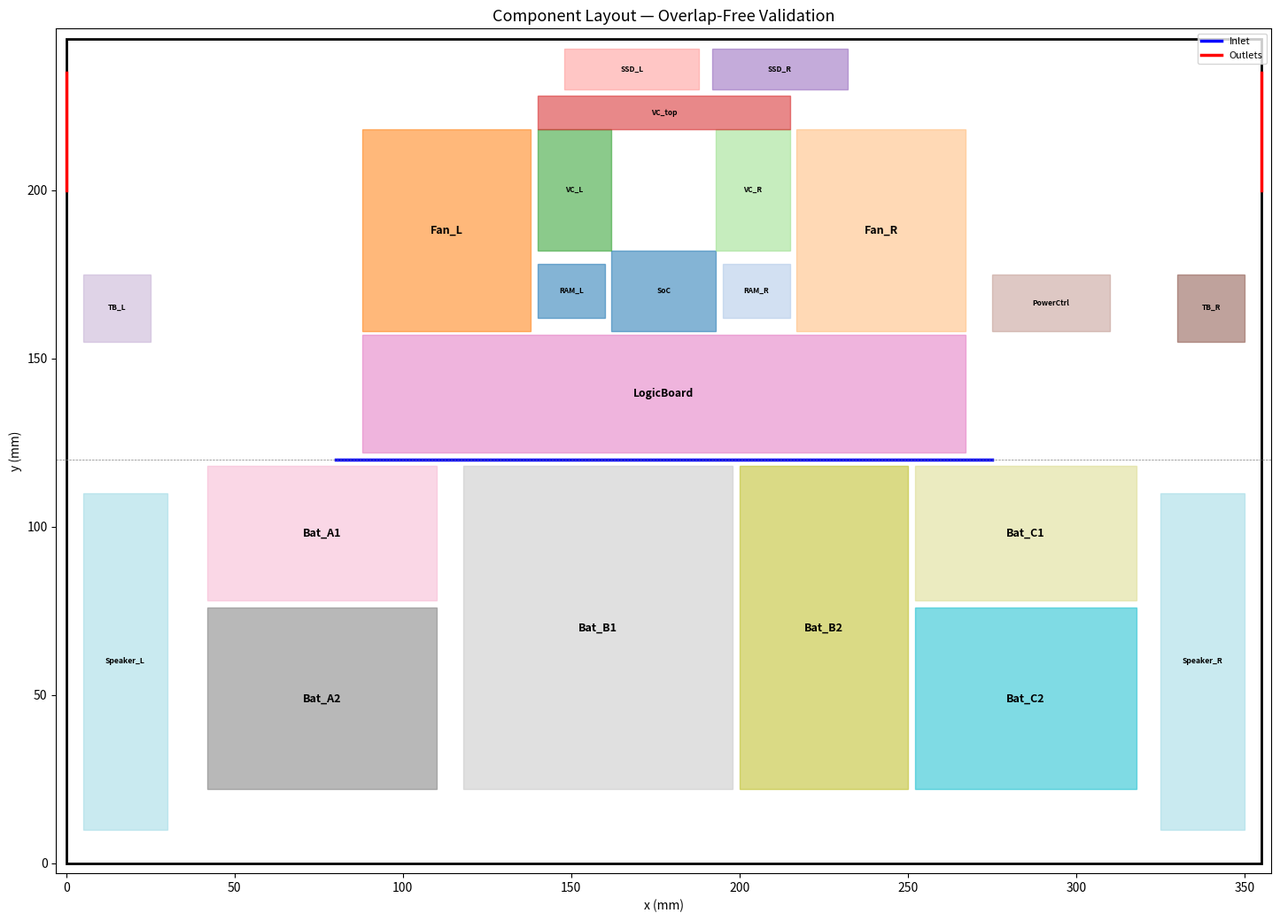
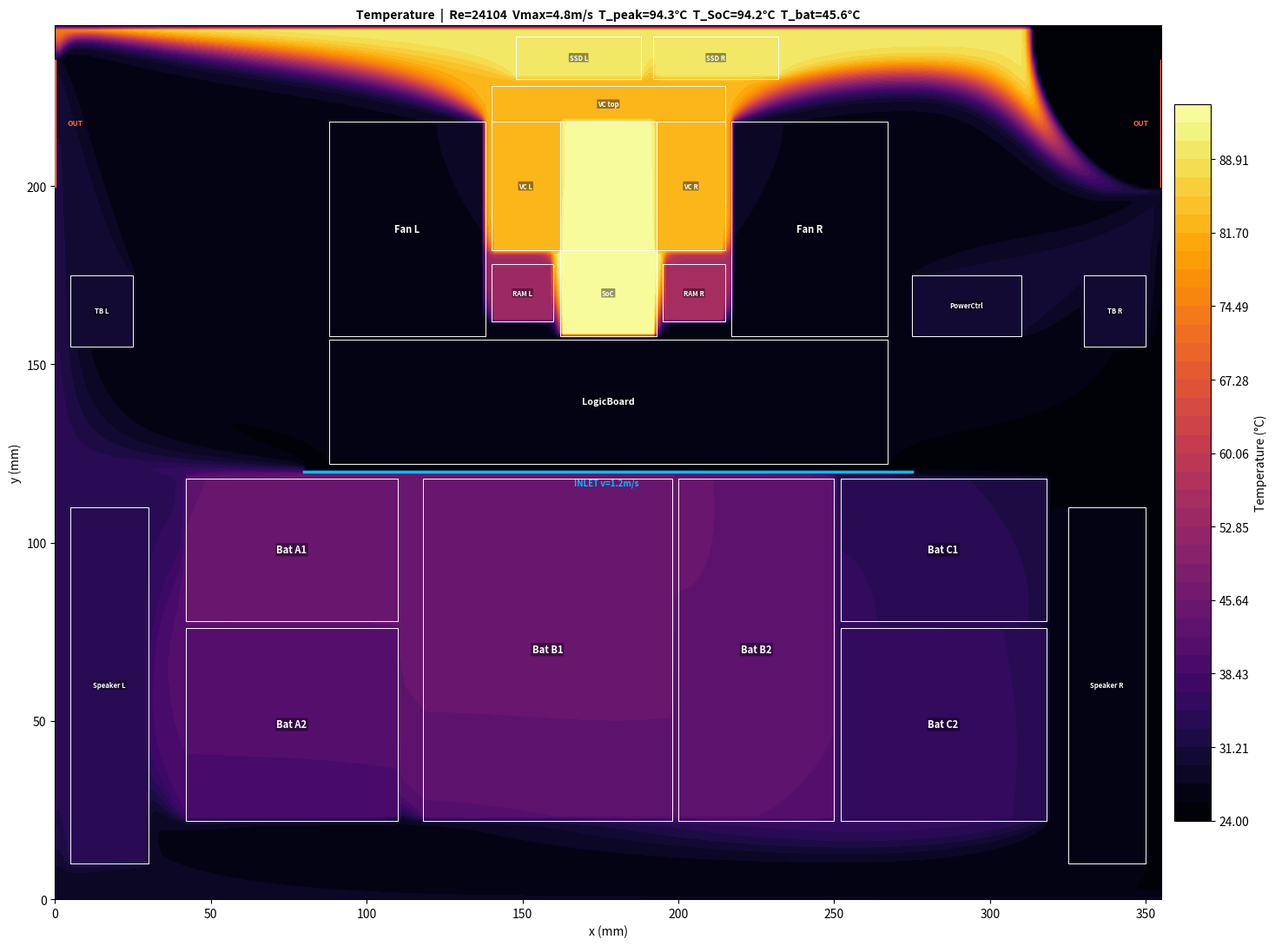
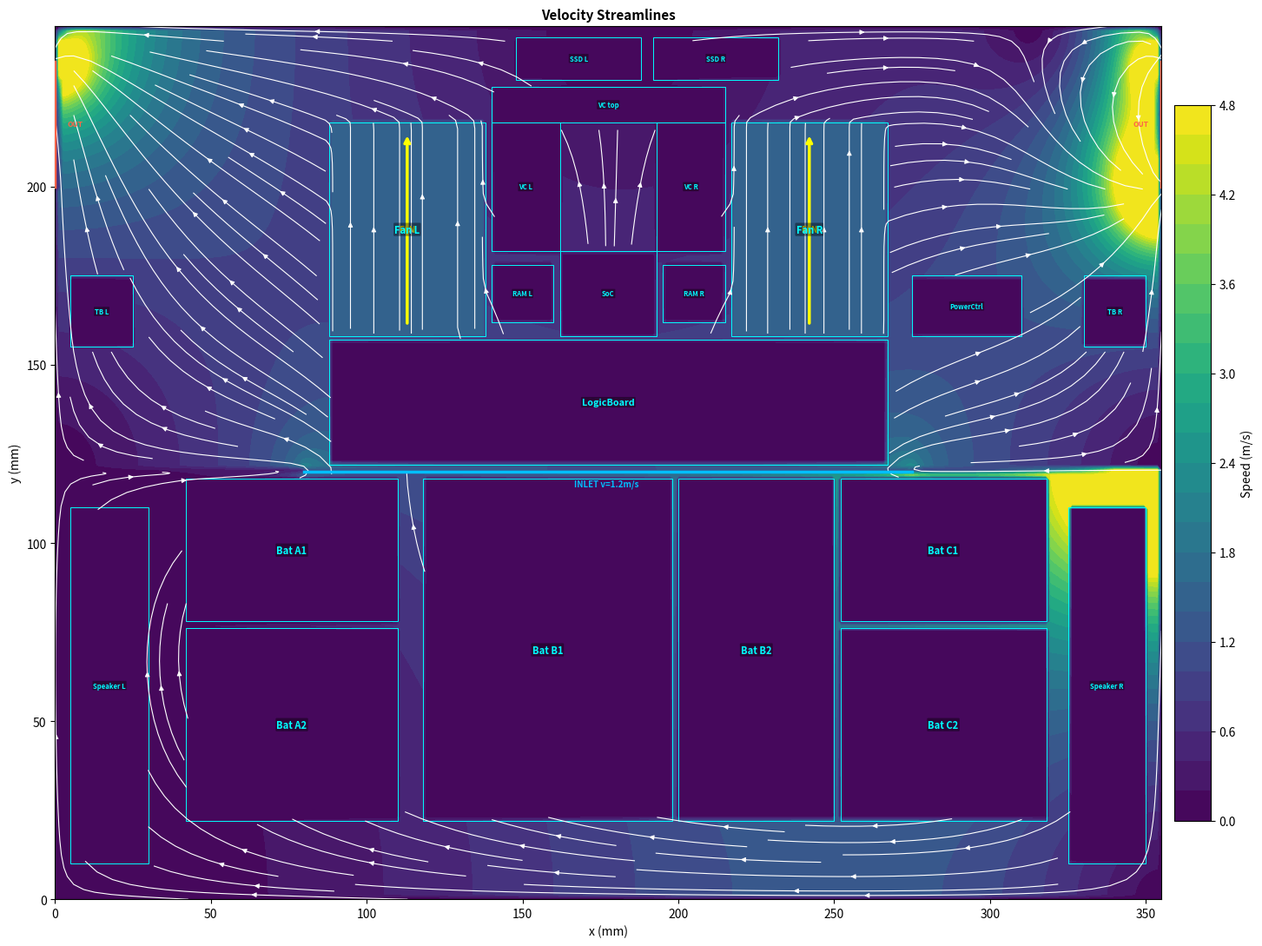
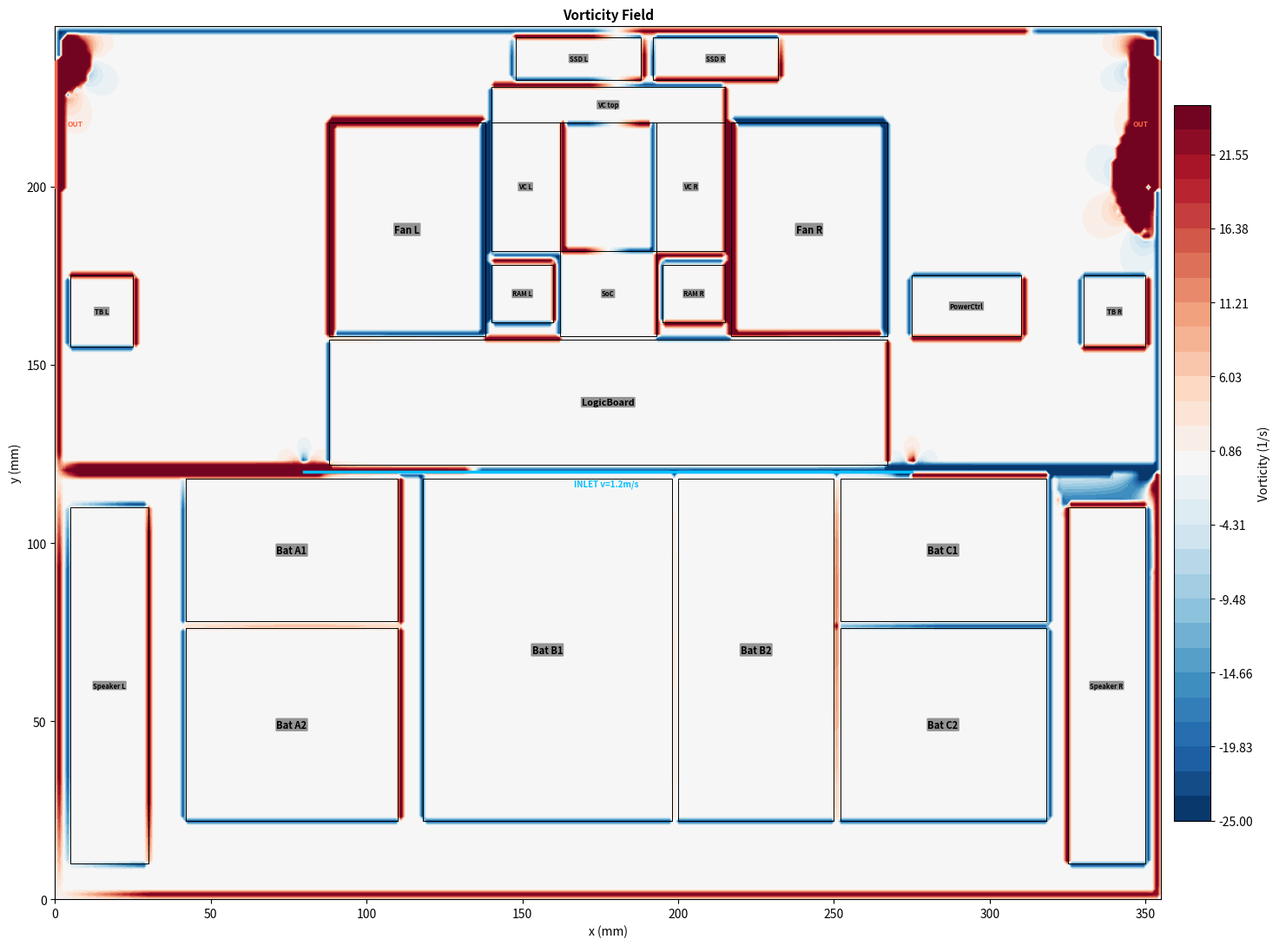

The script that saved these images, in order:
"""
MacBook Pro 16" — 2D Top-Down Forced Convection CFD (v3)
=========================================================
Corrected geometry: fans LEFT/RIGHT of SoC at same y-level,
vapor chamber arcs over SoC connecting both fans.
Non-overlapping components, fan forcing, k_field conduction.
"""

import numpy as np
from scipy.sparse import coo_matrix, lil_matrix
from scipy.sparse.linalg import splu, spsolve
import matplotlib.pyplot as plt
import matplotlib.patches as patches

# === 1. DOMAIN & GRID ===================================================

L, H = 0.355, 0.245
NX, NY = 260, 180
dx, dy = L / (NX - 1), H / (NY - 1)
dx2, dy2 = dx**2, dy**2
x = np.linspace(0, L, NX)
y = np.linspace(0, H, NY)
X, Y = np.meshgrid(x, y)

V_IN    = 1.2
T_IN    = 25.0
T_WALL  = 28.0
DEPTH_ACTIVE  = 0.130   # active zone: effective depth (3D z-spreading in SoC)
DEPTH_BATTERY = 0.055   # battery zone: accounts for chassis conduction in z
V_FAN   = 1.5

X_IN_L, X_IN_R = 0.080, 0.275
Y_OUT_B, Y_OUT_T = 0.200, 0.235

RHO, MU    = 1.109, 1.96e-5
K_AIR, CP  = 0.02756, 1007.0
NU = MU / RHO

j_inlet = int(round(0.120 / dy))
j_ob    = int(round(Y_OUT_B / dy))
j_ot    = int(round(Y_OUT_T / dy))

# === 2. COMPONENT DEFINITIONS ==========================================
# (name, x0mm, x1mm, y0mm, y1mm, Q_W, k)

COMPONENTS = [
    ("SoC",            162, 193, 158, 182, 15.0,  150),
    ("RAM_L",          140, 160, 162, 178,  2.0,  150),
    ("RAM_R",          195, 215, 162, 178,  2.0,  150),
    ("Fan_L",           88, 138, 158, 218,  0.5,   50),
    ("Fan_R",          217, 267, 158, 218,  0.5,   50),
    ("VC_L",           140, 162, 182, 218,  0.0, 2000),
    ("VC_R",           193, 215, 182, 218,  0.0, 2000),
    ("VC_top",         140, 215, 218, 228,  0.0, 2000),
    ("SSD_L",          148, 188, 230, 242,  1.5,  150),
    ("SSD_R",          192, 232, 230, 242,  1.5,  150),
    ("TB_L",             5,  25, 155, 175,  0.8,  150),
    ("TB_R",           330, 350, 155, 175,  0.8,  150),
    ("PowerCtrl",      275, 310, 158, 175,  1.0,  150),
    ("LogicBoard",      88, 267, 122, 157,  0.8,   80),
    ("Bat_A1",          42, 110,  78, 118,  1.2,    5),
    ("Bat_A2",          42, 110,  22,  76,  1.2,    5),
    ("Bat_B1",         118, 198,  22, 118,  2.0,    5),
    ("Bat_B2",         200, 250,  22, 118,  2.0,    5),
    ("Bat_C1",         252, 318,  78, 118,  1.2,    5),
    ("Bat_C2",         252, 318,  22,  76,  1.2,    5),
    ("Speaker_L",        5,  30,  10, 110,  0.2,   10),
    ("Speaker_R",      325, 350,  10, 110,  0.2,   10),
]

# === 3. OVERLAP CHECK ===================================================

print("=== Overlap Check ===")
overlaps = []
for i in range(len(COMPONENTS)):
    n1, ax0, ax1, ay0, ay1, *_ = COMPONENTS[i]
    for j in range(i + 1, len(COMPONENTS)):
        n2, bx0, bx1, by0, by1, *_ = COMPONENTS[j]
        if ax0 < bx1 and ax1 > bx0 and ay0 < by1 and ay1 > by0:
            overlaps.append((n1, n2))
            print(f"  OVERLAP: {n1} <-> {n2}")
if not overlaps:
    print("  No overlaps detected.")
else:
    raise ValueError(f"{len(overlaps)} overlapping pairs found — fix layout!")

# === 4. SOLID MASK, k_field, Q_field ====================================

is_solid = np.zeros((NY, NX), dtype=bool)
is_fan   = np.zeros((NY, NX), dtype=bool)
comp_id  = -np.ones((NY, NX), dtype=int)
k_field  = np.full((NY, NX), K_AIR)
Q_field  = np.zeros((NY, NX))

for ci, (name, x0, x1, y0, y1, Q, k) in enumerate(COMPONENTS):
    mask = ((X >= x0 * 1e-3) & (X <= x1 * 1e-3) &
            (Y >= y0 * 1e-3) & (Y <= y1 * 1e-3))
    is_solid[mask] = True
    comp_id[mask]  = ci
    k_field[mask]  = k
    if Q > 0:
        area = (x1 - x0) * 1e-3 * (y1 - y0) * 1e-3
        # Battery zone uses physical depth; active zone uses effective depth
        depth = DEPTH_BATTERY if y1 <= 120 else DEPTH_ACTIVE
        Q_field[mask] = Q / (area * depth)
    if name.startswith("Fan"):
        is_fan[mask] = True

is_fluid = ~is_solid
print(f"  Solid: {int(is_solid.sum())}  Fluid: {int(is_fluid.sum())}  Fan: {int(is_fan.sum())}")

# === 5. LAYOUT VALIDATION FIGURE ========================================

print("Generating layout_validation.png ...")
cmap20 = plt.cm.tab20(np.linspace(0, 1, len(COMPONENTS)))

fig, ax = plt.subplots(figsize=(15, 10.5))
ax.add_patch(patches.Rectangle((0, 0), 355, 245, lw=2,
             edgecolor="black", facecolor="white"))

for ci, (name, x0, x1, y0, y1, Q, k) in enumerate(COMPONENTS):
    c = cmap20[ci]
    ax.add_patch(patches.Rectangle((x0, y0), x1 - x0, y1 - y0,
                 lw=1, edgecolor=c, facecolor=c, alpha=0.55))
    w = x1 - x0; h = y1 - y0
    fs = min(9, max(6, min(w, h) / 4))
    ax.text((x0 + x1) / 2, (y0 + y1) / 2, name, fontsize=fs,
            ha="center", va="center", fontweight="bold", color="black")

ax.plot([80, 275], [120, 120], lw=2.5, color="blue", label="Inlet")
ax.plot([0, 0], [200, 235], lw=2.5, color="red")
ax.plot([355, 355], [200, 235], lw=2.5, color="red", label="Outlets")
ax.axhline(120, color="gray", ls="--", lw=0.5)
ax.set_xlim(-3, 358);  ax.set_ylim(-3, 248)
ax.set_xlabel("x (mm)");  ax.set_ylabel("y (mm)")
ax.set_title("Component Layout — Overlap-Free Validation", fontsize=13)
ax.legend(loc="upper right", fontsize=8)
ax.set_aspect("equal")
plt.tight_layout()
plt.savefig("layout_validation.png", dpi=150, bbox_inches="tight")
plt.close()
print("  Saved.")

# === 6. POTENTIAL FLOW ==================================================

print("Solving potential flow ...")
PSI_TOTAL = -V_IN * (X_IN_R - X_IN_L)
PSI_HALF  = PSI_TOTAL / 2.0

def inlet_psi(xi):
    if xi <= X_IN_L: return 0.0
    if xi >= X_IN_R: return PSI_TOTAL
    return -V_IN * (xi - X_IN_L)

psi_bc = np.zeros((NY, NX))
psi_bc[-1, :] = PSI_HALF
for j in range(NY):
    if y[j] > Y_OUT_T: psi_bc[j, 0] = PSI_HALF
for j in range(NY):
    yj = y[j]
    if   yj < 0.120:   psi_bc[j, -1] = 0.0
    elif yj < Y_OUT_B:  psi_bc[j, -1] = PSI_TOTAL
    elif yj <= Y_OUT_T:  psi_bc[j, -1] = PSI_TOTAL
    else:                psi_bc[j, -1] = PSI_HALF
for i in range(NX):
    psi_bc[j_inlet, i] = inlet_psi(x[i])

is_dir = np.zeros((NY, NX), dtype=bool)
is_dir[0, :] = True;  is_dir[-1, :] = True
is_dir[:, 0] = True;  is_dir[:, -1] = True
is_dir[j_inlet, :] = True

is_out_L = np.zeros(NY, dtype=bool)
is_out_R = np.zeros(NY, dtype=bool)
for j in range(NY):
    if j_ob <= j <= j_ot:
        is_out_L[j] = True;  is_dir[j, 0]  = False
        is_out_R[j] = True;  is_dir[j, -1] = False

# Solve Laplace through entire domain (including solid interiors)
psi_uk = np.zeros((NY, NX), dtype=bool)
psi_uk[1:-1, 1:-1] = True
psi_uk[j_inlet, :] = False
psi_uk &= ~is_dir

pidx = -np.ones((NY, NX), dtype=int)
c = 0
for j in range(NY):
    for i in range(NX):
        if psi_uk[j, i]: pidx[j, i] = c; c += 1
N_P = c

A_p = lil_matrix((N_P, N_P))
rhs_p = np.zeros(N_P)
for j in range(NY):
    for i in range(NX):
        if not psi_uk[j, i]: continue
        k = pidx[j, i]
        A_p[k, k] = -2 / dx2 - 2 / dy2
        for dj, di, h2 in [(0, 1, dx2), (0, -1, dx2), (1, 0, dy2), (-1, 0, dy2)]:
            nj, ni = j + dj, i + di
            if 0 <= nj < NY and 0 <= ni < NX:
                nk = pidx[nj, ni]
                if nk >= 0:          A_p[k, nk] = 1 / h2
                elif is_dir[nj, ni]: rhs_p[k] -= psi_bc[nj, ni] / h2

psi = psi_bc.copy()
uj, ui = np.where(psi_uk)
psi[uj, ui] = splu(A_p.tocsc()).solve(rhs_p)
del A_p
for j in range(NY):
    if is_out_L[j]: psi[j, 0] = psi[j, 1]
    if is_out_R[j]: psi[j, -1] = psi[j, -2]

# Velocity from psi, then enforce constraints
u = np.zeros((NY, NX));  v = np.zeros((NY, NX))
u[1:-1, 1:-1] = (psi[2:, 1:-1] - psi[:-2, 1:-1]) / (2 * dy)
v[1:-1, 1:-1] = -(psi[1:-1, 2:] - psi[1:-1, :-2]) / (2 * dx)

# Zero velocity in non-fan solids
u[is_solid & ~is_fan] = 0;  v[is_solid & ~is_fan] = 0

# Fan forcing: fans push air upward
u[is_fan] = 0;  v[is_fan] = V_FAN

# Inlet velocity
for i in range(NX):
    if X_IN_L <= x[i] <= X_IN_R: u[j_inlet, i] = 0; v[j_inlet, i] = V_IN

# Clip extreme velocities near psi-jump boundaries
speed = np.sqrt(u**2 + v**2)
V_CLIP = 4.0 * V_IN
clip = np.where(speed > V_CLIP, V_CLIP / np.maximum(speed, 1e-30), 1.0)
u *= clip;  v *= clip
speed = np.sqrt(u**2 + v**2)
print(f"  Vmax (clipped) = {speed.max():.2f} m/s")

# Vorticity (post-hoc)
omega = np.zeros((NY, NX))
omega[1:-1, 1:-1] = ((v[1:-1, 2:] - v[1:-1, :-2]) / (2 * dx) -
                      (u[2:, 1:-1] - u[:-2, 1:-1]) / (2 * dy))
omega[is_solid & ~is_fan] = 0

# === 7. TEMPERATURE SOLVE ===============================================

print("Building & solving temperature ...")

# Face conductivities using k_field (harmonic mean)
kx_f = np.zeros((NY, NX))
kx_f[:, :-1] = 2 * k_field[:, :-1] * k_field[:, 1:] / (k_field[:, :-1] + k_field[:, 1:])
ky_f = np.zeros((NY, NX))
ky_f[:-1, :] = 2 * k_field[:-1, :] * k_field[1:, :] / (k_field[:-1, :] + k_field[1:, :])

# Interior face conductances
De = kx_f[1:-1, 1:-1].copy() / dx2;  De[:, -1] = 0       # right Neumann
Dw = np.zeros((NY - 2, NX - 2));  Dw[:, 1:] = kx_f[1:-1, 1:-2] / dx2
Dn = ky_f[1:-1, 1:-1].copy() / dy2;  Dn[-1, :] = 0       # top Neumann
Ds = np.zeros((NY - 2, NX - 2))
Ds[1:, :] = ky_f[1:-2, 1:-1] / dy2
Ds[0, :]  = k_field[1, 1:-1] / dy2                         # bottom Dirichlet

n_x, n_y = NX - 2, NY - 2
n_T = n_x * n_y
jj, ii = np.mgrid[0:n_y, 0:n_x]
kk = jj * n_x + ii

# Diffusion matrix
rd, cd, vd = [], [], []
rd.append(kk.ravel());  cd.append(kk.ravel())
vd.append(-(De + Dw + Dn + Ds).ravel())

for msk, off, D in [((De > 0), 1, De), ((Dw > 0), -1, Dw),
                     ((jj < n_y - 1), n_x, Dn), ((jj > 0), -n_x, Ds)]:
    m = msk.ravel()
    rd.append(kk.ravel()[m]);  cd.append((kk + off).ravel()[m])
    vd.append(D.ravel()[m])

A_diff = coo_matrix((np.concatenate(vd),
                      (np.concatenate(rd), np.concatenate(cd))),
                     shape=(n_T, n_T)).tocsc()

# RHS: heat sources + bottom wall Dirichlet
rhs_T = -Q_field[1:-1, 1:-1].ravel().copy()
rhs_T[:n_x] -= Ds[0, :].ravel() * T_WALL

# Pin inlet vent cells to T_IN
inlet_mask = np.zeros((n_y, n_x), dtype=bool)
j_ii = j_inlet - 1
if 0 <= j_ii < n_y:
    for ic in range(n_x):
        if X_IN_L <= x[ic + 1] <= X_IN_R:
            inlet_mask[j_ii, ic] = True

A_diff = A_diff.tolil()
for idx in np.where(inlet_mask.ravel())[0]:
    A_diff[idx, :] = 0;  A_diff[idx, idx] = 1.0;  rhs_T[idx] = T_IN
A_diff = A_diff.tocsc()

# Convection (upwind) — corrected Fp diagonal
uc = u[1:-1, 1:-1].copy();  vc = v[1:-1, 1:-1].copy()
uc[inlet_mask] = 0;  vc[inlet_mask] = 0

Fw = RHO * CP * np.maximum(uc, 0) / dx
Fe = RHO * CP * np.maximum(-uc, 0) / dx
Fs = RHO * CP * np.maximum(vc, 0) / dy
Fn = RHO * CP * np.maximum(-vc, 0) / dy

offdiag_specs = [((ii < n_x - 1) & (Fe > 0), 1, Fe),
                 ((ii > 0) & (Fw > 0), -1, Fw),
                 ((jj < n_y - 1) & (Fn > 0), n_x, Fn),
                 ((jj > 0) & (Fs > 0), -n_x, Fs)]

# Fp = sum of ONLY the off-diag entries that actually exist
Fp = np.zeros((n_y, n_x))
for msk, _, Fc in offdiag_specs:
    Fp += np.where(msk, Fc, 0)

rc, cc, vc_ = [], [], []
rc.append(kk.ravel());  cc.append(kk.ravel());  vc_.append(-Fp.ravel())
for msk, off, Fc in offdiag_specs:
    m = msk.ravel()
    rc.append(kk.ravel()[m]);  cc.append((kk + off).ravel()[m])
    vc_.append(Fc.ravel()[m])

A_conv = coo_matrix((np.concatenate(vc_),
                      (np.concatenate(rc), np.concatenate(cc))),
                     shape=(n_T, n_T)).tocsc()

print("  Solving linear system ...")
T_int = spsolve(A_diff + A_conv, rhs_T).reshape(n_y, n_x)

# Assemble full T field
T = np.full((NY, NX), T_IN)
T[1:-1, 1:-1] = T_int
T[0, :] = T_WALL
T[:, 0] = T[:, 1];  T[:, -1] = T[:, -2]
for i in range(NX):
    if X_IN_L <= x[i] <= X_IN_R: T[j_inlet, i] = T_IN
for j in range(NY):
    if is_out_L[j]: T[j, 0]  = T[j, 1]
    if is_out_R[j]: T[j, -1] = T[j, -2]
T = np.clip(T, T_IN - 1, None)

print(f"  T range = [{T.min():.1f}, {T.max():.1f}] C")

# === 8. POST-PROCESSING =================================================

RE = RHO * V_IN * L / MU
v_max = speed.max()
peak_T = T.max()
pj, pi = np.unravel_index(T.argmax(), T.shape)

soc_m = (comp_id == 0)
T_soc = T[soc_m].mean() if soc_m.any() else 0

bat_m = np.zeros((NY, NX), dtype=bool)
for ci, (nm, *_) in enumerate(COMPONENTS):
    if nm.startswith("Bat"): bat_m |= (comp_id == ci)
T_bat = T[bat_m].max() if bat_m.any() else 0

Nu_soc = 0
if soc_m.any() and (T_soc - T_IN) > 0.1:
    c = COMPONENTS[0]
    A_s = (c[2] - c[1]) * 1e-3 * (c[4] - c[3]) * 1e-3
    Nu_soc = c[5] / (A_s * (T_soc - T_IN)) * (c[2] - c[1]) * 1e-3 / K_AIR

print()
print("=" * 60)
print("  RESULTS")
print("=" * 60)
print(f"  Reynolds number     : {RE:.0f}")
print(f"  Max air velocity    : {v_max:.2f} m/s")
print(f"  Peak temperature    : {peak_T:.1f} C  at ({x[pi]*1e3:.1f}, {y[pj]*1e3:.1f}) mm")
print(f"  SoC avg temperature : {T_soc:.1f} C")
print(f"  Battery max temp    : {T_bat:.1f} C")
print(f"  Nusselt on SoC      : {Nu_soc:.1f}")
print("=" * 60)

# === 9-11. FIGURES ======================================================

x_mm, y_mm = x * 1e3, y * 1e3
X_mm, Y_mm = X * 1e3, Y * 1e3


def draw_outlines(ax, color="white", lw=0.7):
    for nm, x0, x1, y0, y1, *_ in COMPONENTS:
        ax.add_patch(patches.Rectangle((x0, y0), x1 - x0, y1 - y0,
                     lw=lw, edgecolor=color, facecolor="none"))
        lab = nm.replace("_", " ")
        # Size label based on component area so it fits
        w = x1 - x0;  h = y1 - y0
        fs = min(8, max(5.5, min(w, h) / 4.5))
        ax.text((x0 + x1) / 2, (y0 + y1) / 2, lab, color=color,
                fontsize=fs, ha="center", va="center", fontweight="bold",
                bbox=dict(boxstyle="round,pad=0.1", fc="black", alpha=0.4, lw=0))


def mark_io(ax):
    ax.plot([80, 275], [120, 120], lw=2.5, color="deepskyblue", zorder=5)
    ax.annotate("INLET v=1.2m/s", xy=(177, 118), fontsize=7,
                color="deepskyblue", ha="center", va="top", fontweight="bold")
    ax.plot([0, 0], [200, 235], lw=2.5, color="tomato", zorder=5)
    ax.plot([355, 355], [200, 235], lw=2.5, color="tomato", zorder=5)
    ax.annotate("OUT", xy=(4, 217), fontsize=6, color="tomato", fontweight="bold")
    ax.annotate("OUT", xy=(351, 217), fontsize=6, color="tomato",
                ha="right", fontweight="bold")


# --- Temperature ---
fig, ax = plt.subplots(figsize=(16, 11))
lv = np.linspace(T.min(), T.max(), 40)
cf = ax.contourf(X_mm, Y_mm, T, levels=lv, cmap="inferno")
fig.colorbar(cf, ax=ax, label="Temperature (°C)", pad=0.01, shrink=0.82)
draw_outlines(ax, "white");  mark_io(ax)
ax.set_title(f"Temperature  |  Re={RE:.0f}  Vmax={v_max:.1f}m/s  "
             f"T_peak={peak_T:.1f}°C  T_SoC={T_soc:.1f}°C  T_bat={T_bat:.1f}°C",
             fontsize=10, fontweight="bold")
ax.set_xlabel("x (mm)");  ax.set_ylabel("y (mm)")
ax.set_xlim(0, 355);  ax.set_ylim(0, 245)
plt.tight_layout()
plt.savefig("macbook_temperature.png", dpi=150, bbox_inches="tight")
plt.close()

# --- Velocity ---
fig, ax = plt.subplots(figsize=(16, 11))
cf = ax.contourf(X_mm, Y_mm, speed, 30, cmap="viridis")
fig.colorbar(cf, ax=ax, label="Speed (m/s)", pad=0.01, shrink=0.82)
ax.streamplot(x_mm, y_mm, u, v, color="white", linewidth=0.8,
              density=2, arrowsize=0.8)
for nm, x0, x1, y0, y1, *_ in COMPONENTS:
    if nm.startswith("Fan"):
        cx = (x0 + x1) / 2;  cy = (y0 + y1) / 2
        ax.annotate("", xy=(cx, y1 - 3), xytext=(cx, y0 + 3),
                    arrowprops=dict(arrowstyle="->", color="yellow", lw=2.5))
        ax.text(cx, cy, "FAN", color="yellow", fontsize=7,
                ha="center", va="center", fontweight="bold")
draw_outlines(ax, "cyan");  mark_io(ax)
ax.set_title("Velocity Streamlines", fontsize=11, fontweight="bold")
ax.set_xlabel("x (mm)");  ax.set_ylabel("y (mm)")
ax.set_xlim(0, 355);  ax.set_ylim(0, 245)
plt.tight_layout()
plt.savefig("macbook_velocity.png", dpi=150, bbox_inches="tight")
plt.close()

# --- Vorticity ---
fig, ax = plt.subplots(figsize=(16, 11))
wc = 25.0
lv = np.linspace(-wc, wc, 30)
cf = ax.contourf(X_mm, Y_mm, np.clip(omega, -wc, wc), levels=lv, cmap="RdBu_r")
fig.colorbar(cf, ax=ax, label="Vorticity (1/s)", pad=0.01, shrink=0.82)
draw_outlines(ax, "black");  mark_io(ax)
ax.set_title("Vorticity Field", fontsize=11, fontweight="bold")
ax.set_xlabel("x (mm)");  ax.set_ylabel("y (mm)")
ax.set_xlim(0, 355);  ax.set_ylim(0, 245)
plt.tight_layout()
plt.savefig("macbook_vorticity.png", dpi=150, bbox_inches="tight")
plt.close()

print("\n  Figures saved:")
print("    layout_validation.png")
print("    macbook_temperature.png")
print("    macbook_velocity.png")
print("    macbook_vorticity.png")
